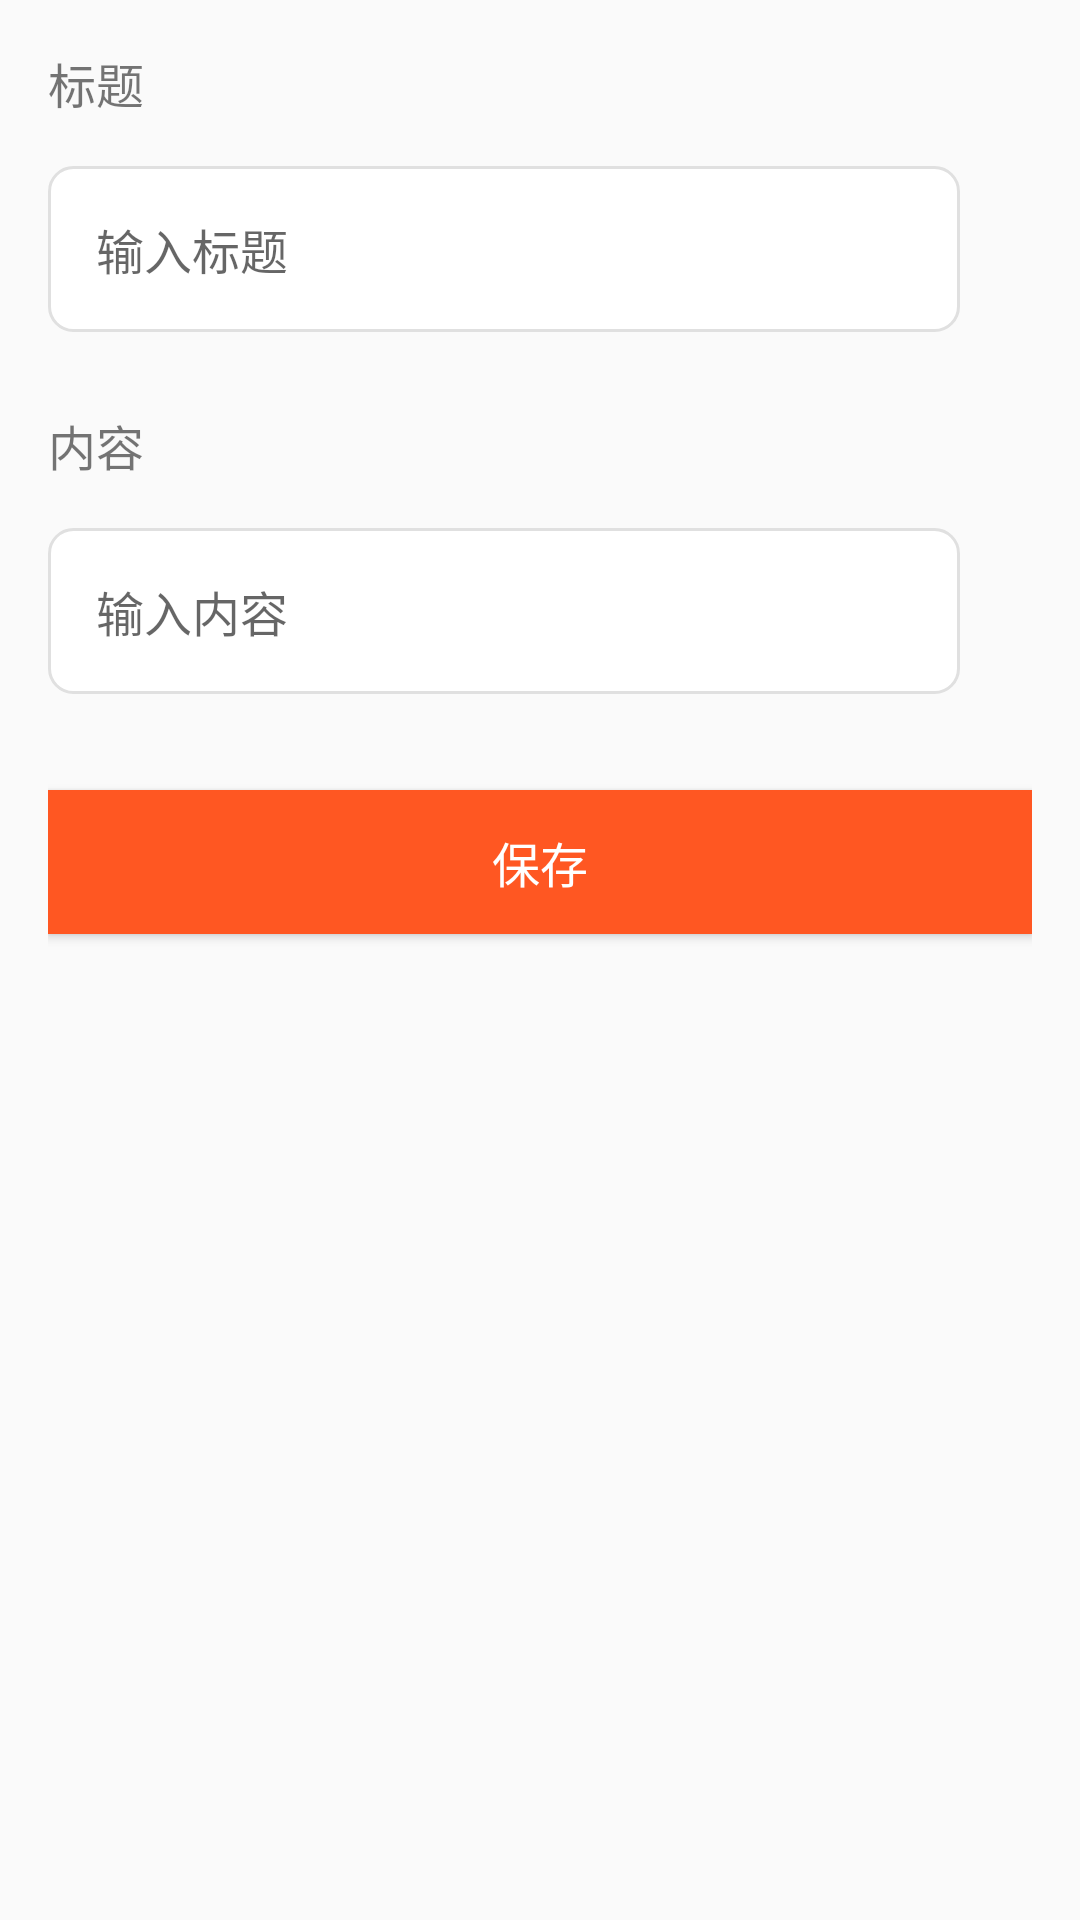

Here is an Android app screen rendered from its layout file. Give the layout XML and the strings, colors and styles it references.
<!-- AndroidManifest.xml: application theme Theme.IntelligentLifeAssistant -->
<!-- res/layout/notepad_new.xml -->
<?xml version="1.0" encoding="utf-8"?>
<ScrollView xmlns:android="http://schemas.android.com/apk/res/android"
    android:layout_width="match_parent"
    android:layout_height="match_parent">

    <LinearLayout
        android:id="@+id/income_layout"
        android:layout_width="match_parent"
        android:layout_height="wrap_content"
        android:orientation="vertical"
        android:padding="16dp"
        android:visibility="visible">

        <LinearLayout
            android:layout_width="match_parent"
            android:layout_height="wrap_content"
            android:orientation="vertical">
            <TextView
                android:layout_width="match_parent"
                android:layout_height="wrap_content"
                android:text="标题"
                android:textSize="16sp" />
            <EditText
                android:id="@+id/expense_amount"
                android:layout_width="match_parent"
                android:layout_height="wrap_content"
                android:inputType="numberDecimal"
                android:hint="输入标题"
                android:padding="16dp"
                android:layout_marginTop="16dp"
                android:layout_marginBottom="16dp"
                android:layout_marginEnd="24dp"
                android:background="@drawable/search_box_background"
                android:textSize="16sp"
                android:textColor="#333333"
                android:drawablePadding="12dp"
                android:singleLine="true"
                android:maxLines="1" />
        </LinearLayout>

        <LinearLayout
            android:layout_width="match_parent"
            android:layout_height="wrap_content"
            android:orientation="vertical"
            android:layout_marginTop="10dp">
            <TextView
                android:layout_width="match_parent"
                android:layout_height="wrap_content"
                android:text="内容"
                android:textSize="16sp" />
            <EditText
                android:id="@+id/income_remark"
                android:layout_width="match_parent"
                android:layout_height="wrap_content"
                android:inputType="numberDecimal"
                android:hint="输入内容"
                android:padding="16dp"
                android:layout_marginTop="16dp"
                android:layout_marginBottom="16dp"
                android:layout_marginEnd="24dp"
                android:background="@drawable/search_box_background"
                android:textSize="16sp"
                android:textColor="#333333"
                android:drawablePadding="12dp"
                android:singleLine="true"
                android:maxLines="1" />
        </LinearLayout>

        <Button
            android:id="@+id/btn_income_save"
            android:layout_width="match_parent"
            android:layout_height="wrap_content"
            android:layout_marginBottom="16dp"
            android:text="保存"
            android:layout_marginTop="16dp"
            android:textColor="@color/white"
            android:background="@color/accent"
            android:paddingVertical="12dp"
            android:textSize="16sp" />
    </LinearLayout>
</ScrollView>
<!-- resources referenced by this layout -->
<resources>
  <color name="accent">#FF5722</color>
  <color name="white">#FFFFFF</color>
  <!-- drawable search_box_background (drawable) -->
  <?xml version="1.0" encoding="utf-8"?>
  <shape xmlns:android="http://schemas.android.com/apk/res/android"
      android:shape="rectangle">
      <solid android:color="#FFFFFF" />
      <corners android:radius="8dp" />
      <stroke
          android:width="1dp"
          android:color="#E0E0E0" />
      <padding
          android:left="12dp"
          android:top="8dp"
          android:right="12dp"
          android:bottom="8dp" />
      <item>
          <shape>
              <solid android:color="#FFFFFF" />
              <corners android:radius="8dp" />
              <shadow
                  android:color="#1A000000"
                  android:radius="4dp"
                  android:translateX="0"
                  android:translateY="0.5" />
          </shape>
      </item>
  </shape>
  <style name="Theme.IntelligentLifeAssistant" parent="Theme.AppCompat.Light.NoActionBar" />
</resources>
